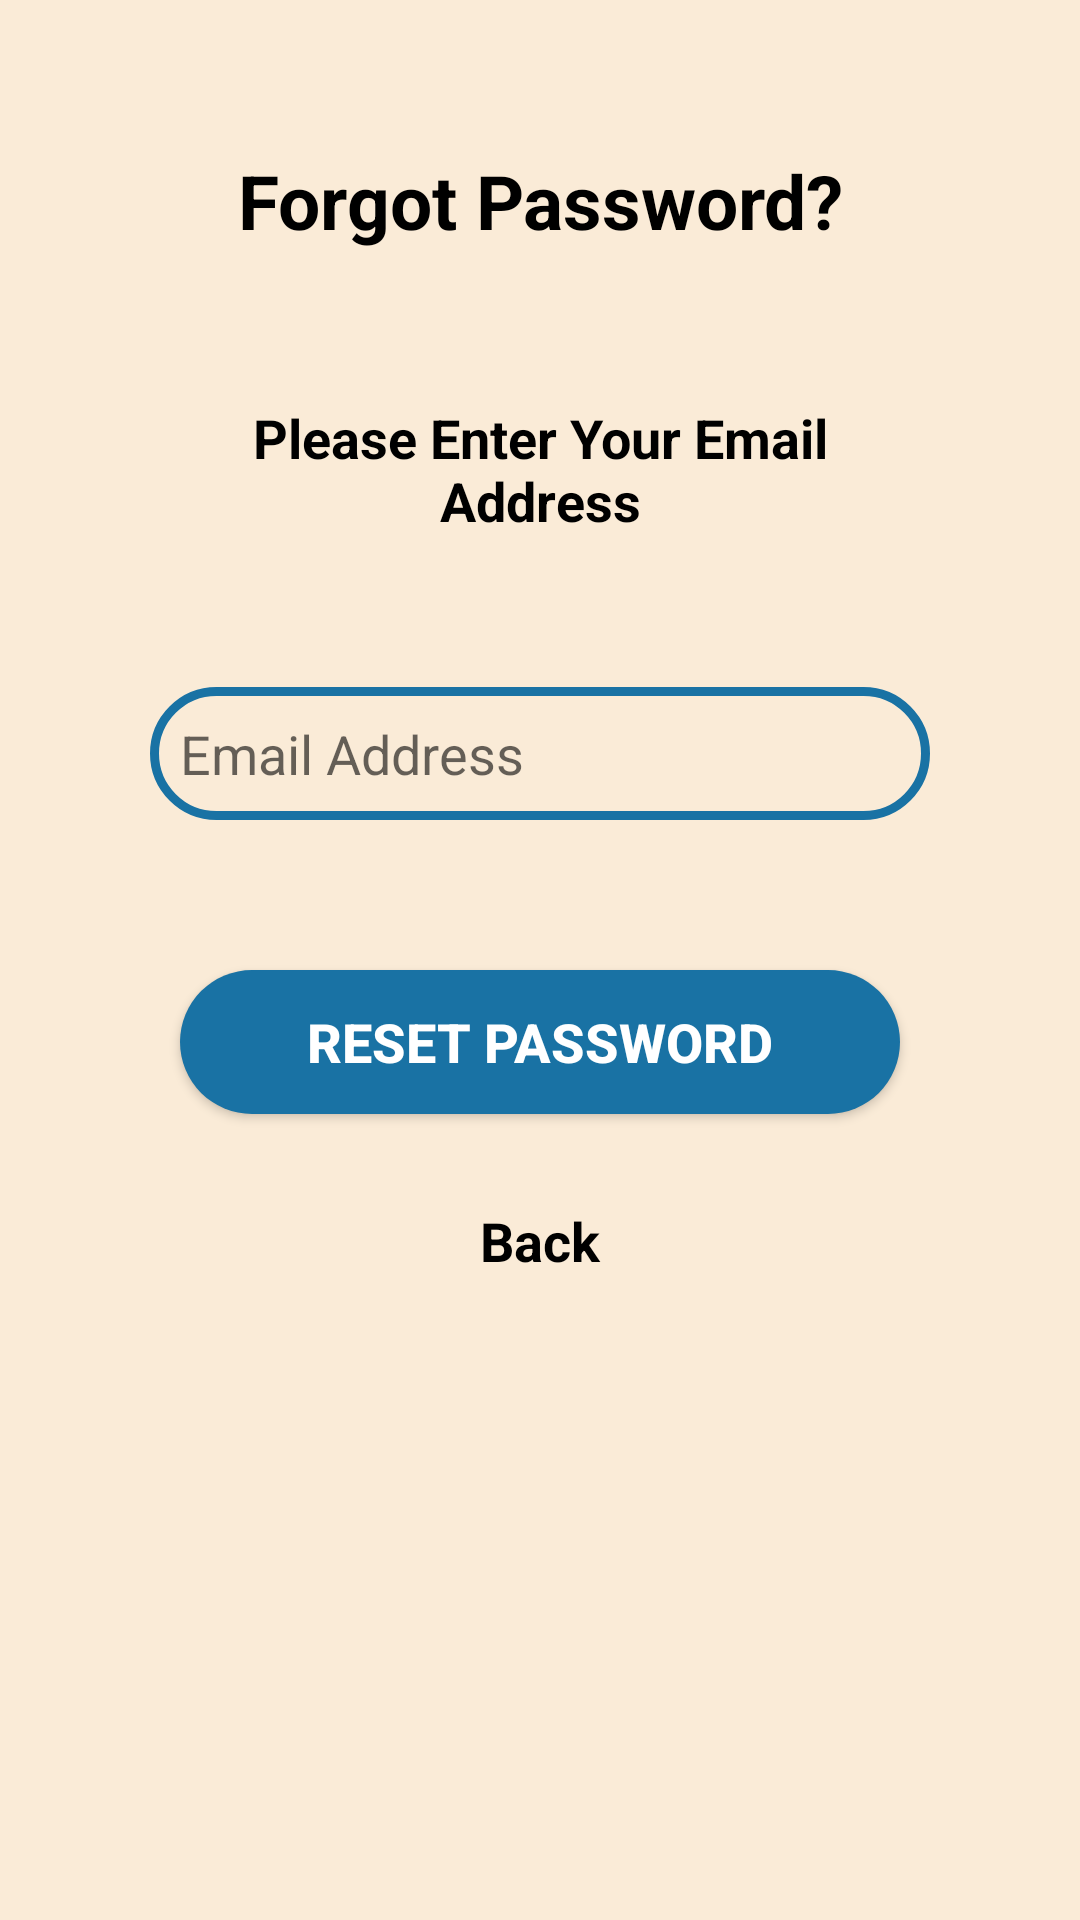

This screen was rendered from an Android layout file. Write that file and the resources it references.
<!-- AndroidManifest.xml: application theme AppTheme -->
<!-- res/layout/activity_forgot.xml -->
<?xml version="1.0" encoding="utf-8"?>
<LinearLayout xmlns:android="http://schemas.android.com/apk/res/android"
    xmlns:tools="http://schemas.android.com/tools"
    android:layout_width="match_parent"
    android:layout_height="match_parent"
    android:orientation="vertical"
    android:background="@color/colorPrimary1"
    tools:context=".activity.ForgotActivity">
    <TextView
        android:layout_width="match_parent"
        android:layout_height="wrap_content"
        android:layout_margin="50dp"
        android:text="@string/forgot_password"
        android:gravity="center"
        android:textColor="@color/colorText"
        android:textStyle="bold"
        android:textSize="25sp"/>
    <TextView
        android:layout_width="match_parent"
        android:layout_height="wrap_content"
        android:text="@string/please_enter_your_email_address"
        android:gravity="center"
        android:textSize="18sp"
        android:textColor="@color/colorText"
        android:textStyle="bold"
        android:layout_marginStart="50dp"
        android:layout_marginEnd="50dp"/>
    <EditText
        android:id="@+id/et_forgot"
        android:layout_width="match_parent"
        android:layout_height="wrap_content"
        android:background="@drawable/borderbox"
        android:layout_margin="50dp"
        android:padding="10dp"
        android:hint="@string/username"
        android:textColor="@color/colorText"
        android:inputType="textEmailAddress"/>
    <Button
        android:id="@+id/btn_reset"
        android:layout_width="match_parent"
        android:layout_height="wrap_content"
        android:layout_marginStart="60dp"
        android:layout_marginEnd="60dp"
        android:background="@drawable/btnblue"
        android:textColor="@color/colorPrimary"
        android:textSize="18sp"
        android:textStyle="bold"
        android:text="@string/reset_password" />
    <TextView
        android:id="@+id/tv_back"
        android:layout_width="match_parent"
        android:layout_height="wrap_content"
        android:text="@string/back"
        android:layout_marginStart="60dp"
        android:layout_marginEnd="60dp"
        android:layout_marginTop="30dp"
        android:gravity="center"
        android:textSize="18sp"
        android:textColor="@color/colorText"
        android:textStyle="bold"/>

</LinearLayout>
<!-- resources referenced by this layout -->
<resources>
  <color name="colorPrimary">#FFFFFF</color>
  <color name="colorPrimary1">#faebd7</color>
  <color name="colorText">#000</color>
  <!-- drawable borderbox (drawable) -->
  <?xml version="1.0" encoding="utf-8"?>
  <shape android:shape="rectangle" xmlns:android="http://schemas.android.com/apk/res/android">
      <stroke
          android:width="3dp"
          android:color="@color/colorAccent" />
      <corners
          android:radius="90dp" />
  </shape>
  <!-- drawable btnblue (drawable) -->
  <?xml version="1.0" encoding="utf-8"?>
  <shape android:shape="rectangle" xmlns:android="http://schemas.android.com/apk/res/android">
      <solid
          android:color="@color/colorAccent" />
      <corners
          android:radius="90dp" />
  </shape>
  <string name="back">Back</string>
  <string name="forgot_password">Forgot Password?</string>
  <string name="please_enter_your_email_address">Please Enter Your Email Address</string>
  <string name="reset_password">Reset Password</string>
  <string name="username">Email Address</string>
  <style name="AppTheme" parent="Theme.AppCompat.Light.NoActionBar">
          
          <item name="colorPrimary">@color/colorAccent</item>
          <item name="colorPrimaryDark">@color/colorPrimary1</item>
          <item name="colorAccent">@color/colorAccent</item>
      </style>
  <color name="colorAccent">#1972A4</color>
</resources>
